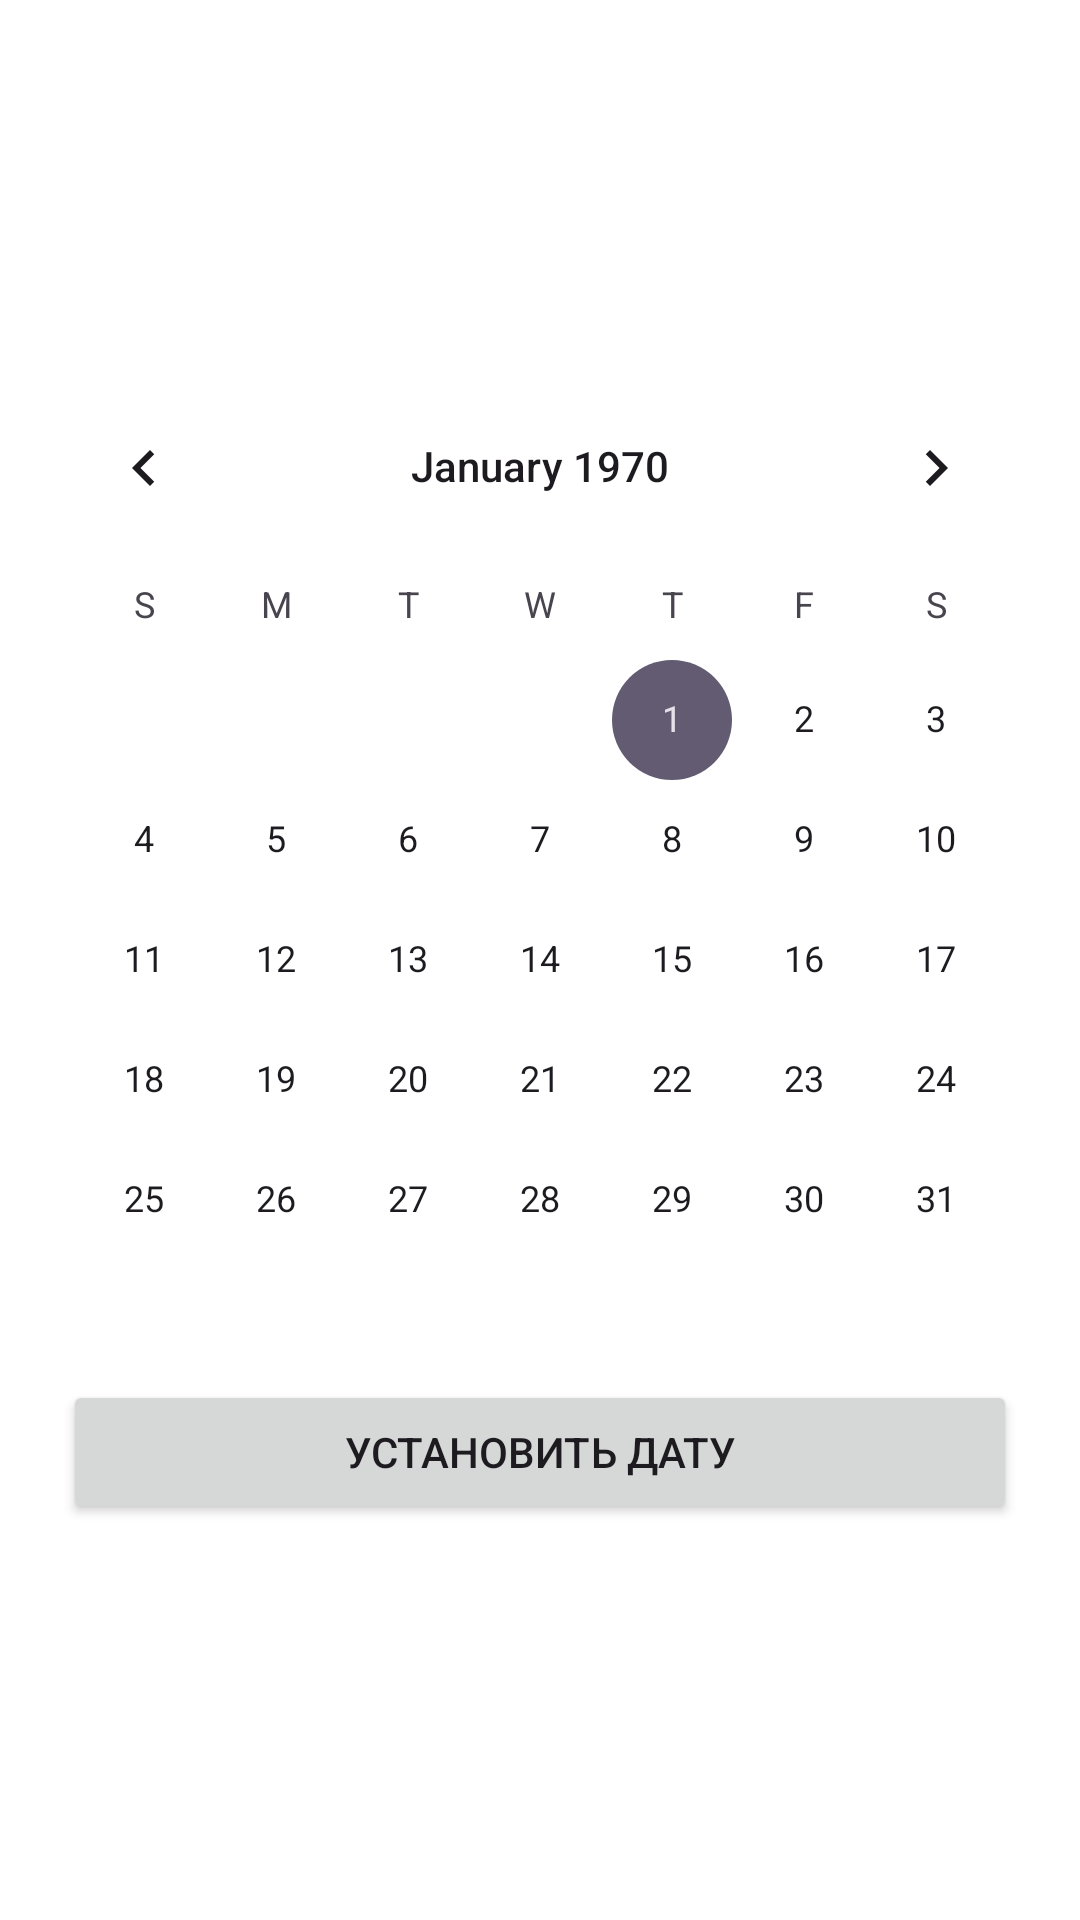

Layout XML and referenced resources for this Android screen:
<!-- AndroidManifest.xml: application theme Theme.Zkno -->
<!-- res/layout/dialog_calendar.xml -->
<?xml version="1.0" encoding="utf-8"?>
<androidx.constraintlayout.widget.ConstraintLayout
    xmlns:android="http://schemas.android.com/apk/res/android"
    android:layout_width="match_parent"
    android:layout_height="match_parent"
    xmlns:app="http://schemas.android.com/apk/res-auto"
    xmlns:tools="http://schemas.android.com/tools">

    <androidx.constraintlayout.widget.ConstraintLayout
        android:id="@+id/container"
        android:layout_width="wrap_content"
        android:layout_height="wrap_content"
        tools:background="@color/background_schedule_calendar"
        app:layout_constraintTop_toTopOf="parent"
        app:layout_constraintLeft_toLeftOf="parent"
        app:layout_constraintRight_toRightOf="parent"
        app:layout_constraintBottom_toBottomOf="parent">

        <CalendarView
            android:id="@+id/scheduleCalendar"
            android:layout_width="wrap_content"
            android:layout_height="wrap_content"
            android:textColorPrimary="@color/accent"
            app:layout_constraintLeft_toLeftOf="parent"
            app:layout_constraintRight_toRightOf="parent"
            app:layout_constraintBottom_toTopOf="@+id/btnPickDate"
            app:layout_constraintTop_toBottomOf="parent"/>

        <Button
            android:id="@+id/btnPickDate"
            android:layout_width="0dp"
            android:layout_height="wrap_content"
            android:text="@string/setup_date"
            app:layout_constraintTop_toBottomOf="@+id/scheduleCalendar"
            app:layout_constraintLeft_toLeftOf="parent"
            app:layout_constraintRight_toRightOf="parent"
            android:layout_marginLeft="15dp"
            android:layout_marginRight="15dp"
            app:layout_constraintBottom_toBottomOf="parent"
            android:layout_marginBottom="10dp" />
    </androidx.constraintlayout.widget.ConstraintLayout>

</androidx.constraintlayout.widget.ConstraintLayout>
<!-- resources referenced by this layout -->
<resources>
  <color name="accent">#975cff</color>
  <color name="background_schedule_calendar">#F2EBFF</color>
  <string name="setup_date">Установить дату</string>
  <style name="Theme.Zkno" parent="Theme.Material3.DayNight.NoActionBar">
          <item name="android:windowDisablePreview">true</item>
          <item name="android:windowBackground">@color/background_content</item>
          <item name="android:colorAccent">@color/accent</item>
          <item name="android:windowLightStatusBar">true</item>
      </style>
  <color name="background_content">#fff</color>
</resources>
